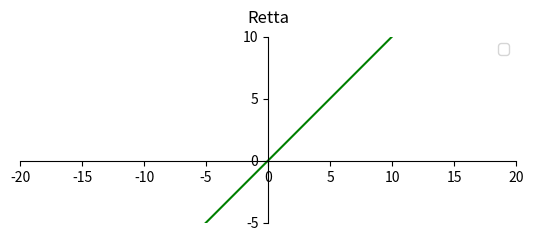

Python code for this plot:
"""
FASE 3: Rappresentazione di una retta sul piano cartesiano

Obiettivo: Disegnare una retta con equazione y = ax + b
"""

import numpy as np   # Importa NumPy per operazioni numeriche
import matplotlib.pyplot as plt   # Importa pyplot per la creazione di grafici
from matplotlib.ticker import MultipleLocator   # Importa MultipleLocator per impostare i tick degli assi

def configure_axes(ax):
    """
    Configura l'oggetto Axes 'ax' per il disegno del grafico.
    
    Imposta titolo, limiti, tick, spine e aspetto "equal".
    """
    # Imposta il titolo dell'asse a sinistra, con un padding di 10 punti
    ax.set_title("Retta", pad=10)
    # Imposta i limiti: asse x da -30 a 30 e asse y da -10 a 20
    ax.set_xlim(-20, 20)
    ax.set_ylim(-5, 10)
    # Disattiva la griglia
    ax.grid(False)
    # Imposta i tick principali ogni 5 unità su entrambi gli assi
    ax.xaxis.set_major_locator(MultipleLocator(5))
    ax.yaxis.set_major_locator(MultipleLocator(5))
    # Riposiziona le spine per far intersecare gli assi all'origine (0,0)
    ax.spines['left'].set_position(('data', 0))   # Spina sinistra a x=0
    ax.spines['right'].set_color('none')            # Nasconde la spina destra
    ax.spines['bottom'].set_position(('data', 0))   # Spina inferiore a y=0
    ax.spines['top'].set_color('none')              # Nasconde la spina superiore
    # Specifica che i tick di x sono sulla spina inferiore e quelli di y sulla sinistra
    ax.xaxis.set_ticks_position('bottom')
    ax.yaxis.set_ticks_position('left')
    # Imposta l'aspetto "equal" per avere la stessa scala per x e y
    ax.set_aspect('equal', adjustable='box')

# Funzione per calcolare la retta
def retta(x, a=1, b=0):
    return a * x + b

if __name__ == "__main__":
    # Creazione della figura e degli assi
    fig, ax = plt.subplots()
    configure_axes(ax)

    # Generazione dei punti x per tracciare la retta
    x_vals = np.linspace(-10, 10, 100)
    y_vals = retta(x_vals)  # Retta con coeff. default
    ax.plot(x_vals, y_vals, color='green')
    ax.legend()

    plt.show()
